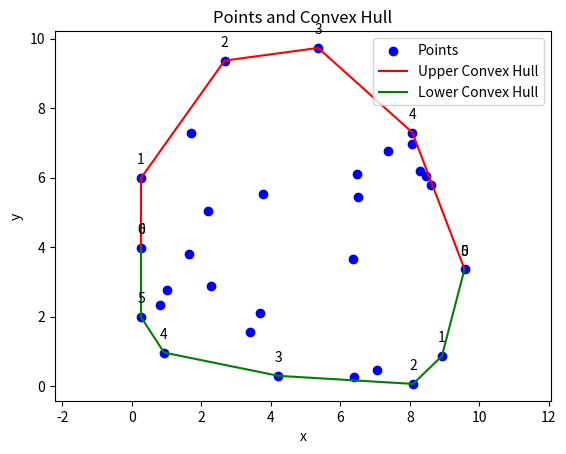

Write the Python code that produced this figure.
import random

import matplotlib.pyplot as plt


class Point2D:
    def __init__(self, x, y):
        self.x = x
        self.y = y


def check_turn_right(p1, p2, p3):
    vec1 = (p2.x - p1.x, p2.y - p1.y)
    vec2 = (p3.x - p2.x, p3.y - p2.y)
    return vec1[0] * vec2[1] < vec2[0] * vec1[1]


def cal_upper_hull(inp_points):
    cmp = lambda p: (p.x, p.y)
    inp_points = sorted(inp_points, key=cmp)
    res = [inp_points[0], inp_points[1]]
    i = 2
    while i < len(inp_points):
        res.append(inp_points[i])
        cur_end_index = len(res) - 1
        while len(res) > 2 and not check_turn_right(res[cur_end_index - 2], res[cur_end_index - 1], res[cur_end_index]):
            res.pop(cur_end_index - 1)
            cur_end_index = len(res) - 1
        i += 1
    return res


def cal_lower_hull(inp_points):
    cmp = lambda p: (p.x, p.y)
    inp_points = sorted(inp_points, key=cmp, reverse=True)
    res = [inp_points[0], inp_points[1]]
    i = 2
    while i < len(inp_points):
        res.append(inp_points[i])
        cur_end_index = len(res) - 1
        while len(res) > 2 and not check_turn_right(res[cur_end_index - 2], res[cur_end_index - 1], res[cur_end_index]):
            res.pop(cur_end_index - 1)
            cur_end_index = len(res) - 1
        i += 1
    return res


def plot_points_and_hull(points, upper_hull, lower_hull):
    x = [point.x for point in points]
    y = [point.y for point in points]

    upper_hull_x = [point.x for point in upper_hull]
    upper_hull_y = [point.y for point in upper_hull]

    lower_hull_x = [point.x for point in lower_hull]
    lower_hull_y = [point.y for point in lower_hull]

    plt.scatter(x, y, color='blue', label='Points')
    plt.plot(upper_hull_x, upper_hull_y, color='red', label='Upper Convex Hull')
    plt.plot(lower_hull_x, lower_hull_y, color='green', label='Lower Convex Hull')

    # for i, point in enumerate(points):
    #     plt.annotate(f'{i}', (point.x, point.y), textcoords="offset points", xytext=(0,10), ha='center')

    for i, point in enumerate(upper_hull):
        plt.annotate(f'{i}', (point.x, point.y), textcoords="offset points", xytext=(0,10), ha='center')

    for i, point in enumerate(lower_hull):
        plt.annotate(f'{i}', (point.x, point.y), textcoords="offset points", xytext=(0,10), ha='center')

    plt.xlabel('x')
    plt.ylabel('y')
    plt.title('Points and Convex Hull')
    plt.legend()
    plt.axis('equal')
    plt.show()



# 设置随机种子
random.seed(42)

# 生成随机点集
num_points = 30
points = [Point2D(random.uniform(0, 10), random.uniform(0, 10)) for _ in range(num_points)]

points[1].x = 0.26535969683863625-1e-5
points[1].y = 1.988376506866485+2.0

points[8].x = 0.26535969683863625
points[8].y = 1.988376506866485+4.0

x = [point.x for point in points]
y = [point.y for point in points]

# print('x : ', x)
# print('y : ', y)
upper_hull = cal_upper_hull(points)
lower_hull = cal_lower_hull(points)

plot_points_and_hull(points, upper_hull, lower_hull)


